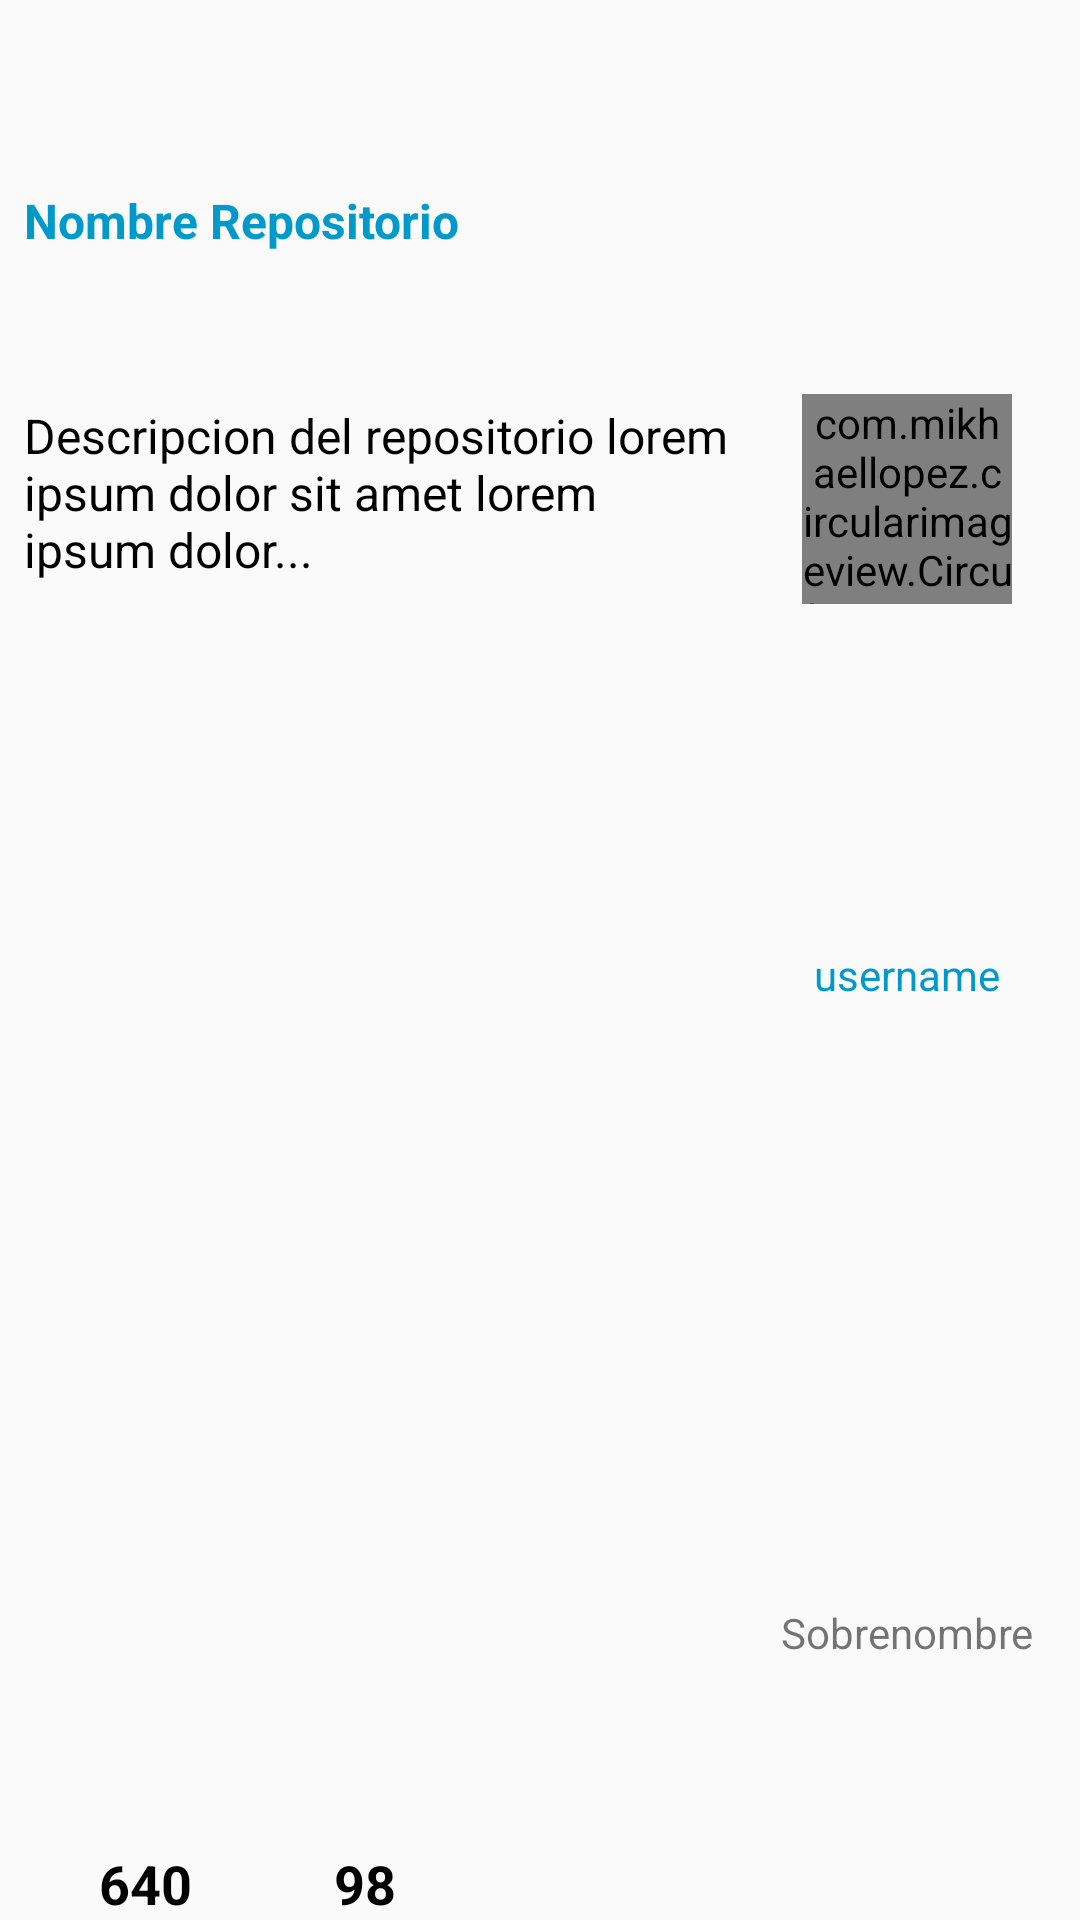

Write the Android layout XML for this screen, with the resource values it uses.
<!-- AndroidManifest.xml: application theme AppTheme -->
<!-- res/layout/fragment_home_item.xml -->
<?xml version="1.0" encoding="utf-8"?>
<androidx.constraintlayout.widget.ConstraintLayout xmlns:android="http://schemas.android.com/apk/res/android"
    xmlns:app="http://schemas.android.com/apk/res-auto"
    xmlns:tools="http://schemas.android.com/tools"
    android:id="@+id/constraintLayout"
    android:layout_width="match_parent"
    android:layout_height="wrap_content">

    <androidx.constraintlayout.widget.Guideline
        android:id="@+id/guideline8"
        android:layout_width="wrap_content"
        android:layout_height="wrap_content"
        android:orientation="vertical"
        app:layout_constraintGuide_percent="0.68" />

    <androidx.constraintlayout.widget.Guideline
        android:id="@+id/guideline12"
        android:layout_width="wrap_content"
        android:layout_height="wrap_content"
        android:orientation="horizontal"
        app:layout_constraintGuide_percent="0.02" />

    <androidx.constraintlayout.widget.Guideline
        android:id="@+id/guideline18"
        android:layout_width="wrap_content"
        android:layout_height="wrap_content"
        android:orientation="vertical"
        app:layout_constraintGuide_percent="0.24" />

    <TextView
        android:id="@+id/item_number"
        android:layout_width="wrap_content"
        android:layout_height="wrap_content"
        android:layout_marginStart="8dp"
        android:text="Nombre Repositorio"
        android:textAppearance="?attr/textAppearanceListItem"
        android:textColor="@android:color/holo_blue_dark"
        android:textStyle="bold"
        app:layout_constraintBottom_toTopOf="@+id/guideline2"
        app:layout_constraintStart_toStartOf="parent"
        app:layout_constraintTop_toTopOf="@+id/guideline12" />

    <TextView
        android:id="@+id/content"
        android:layout_width="0dp"
        android:layout_height="0dp"
        android:layout_marginStart="8dp"
        android:text="Descripcion del repositorio lorem ipsum dolor sit amet lorem ipsum dolor..."
        android:textAppearance="?attr/textAppearanceListItem"
        android:textColor="@android:color/black"
        app:layout_constraintBottom_toTopOf="@+id/guideline3"
        app:layout_constraintEnd_toStartOf="@+id/guideline8"
        app:layout_constraintStart_toStartOf="parent"
        app:layout_constraintTop_toTopOf="@+id/guideline2" />

    <com.mikhaellopez.circularimageview.CircularImageView
        android:id="@+id/imageView2"
        android:layout_width="70dp"
        android:layout_height="70dp"
        app:civ_border_color="#EEEEEE"
        app:civ_border_width="0dp"
        app:civ_shadow="true"
        app:civ_shadow_color="#8BC34A"
        app:civ_shadow_radius="10"
        app:layout_constraintBottom_toTopOf="@+id/guideline"
        app:layout_constraintEnd_toEndOf="parent"
        app:layout_constraintStart_toStartOf="@+id/guideline8"
        app:layout_constraintTop_toTopOf="@+id/guideline12"
        tools:srcCompat="@tools:sample/avatars" />

    <TextView
        android:id="@+id/textView"
        android:layout_width="wrap_content"
        android:layout_height="wrap_content"
        android:text="username"
        android:textColor="@android:color/holo_blue_dark"
        app:layout_constraintBottom_toTopOf="@+id/guideline3"
        app:layout_constraintEnd_toEndOf="parent"
        app:layout_constraintStart_toStartOf="@+id/guideline8"
        app:layout_constraintTop_toBottomOf="@+id/imageView2" />

    <TextView
        android:id="@+id/textView2"
        android:layout_width="wrap_content"
        android:layout_height="wrap_content"
        android:text="Sobrenombre"
        app:layout_constraintBottom_toBottomOf="parent"
        app:layout_constraintEnd_toEndOf="parent"
        app:layout_constraintStart_toStartOf="@+id/guideline8"
        app:layout_constraintTop_toTopOf="@+id/guideline3" />

    <ImageView
        android:id="@+id/imageView3"
        android:layout_width="21dp"
        android:layout_height="19dp"
        android:layout_marginStart="8dp"
        android:src="@drawable/baseline_grade_black_48"
        app:layout_constraintBottom_toBottomOf="parent"
        app:layout_constraintStart_toStartOf="parent" />

    <ImageView
        android:id="@+id/imageView4"
        android:layout_width="21dp"
        android:layout_height="21dp"
        android:src="@drawable/branch"
        app:layout_constraintBottom_toBottomOf="parent"
        app:layout_constraintStart_toStartOf="@+id/guideline18" />

    <TextView
        android:id="@+id/textView3"
        android:layout_width="wrap_content"
        android:layout_height="wrap_content"
        android:layout_marginStart="4dp"
        android:text="640"
        android:textColor="@android:color/black"
        android:textSize="18sp"
        android:textStyle="bold"
        app:layout_constraintBottom_toBottomOf="parent"
        app:layout_constraintStart_toEndOf="@+id/imageView3" />

    <TextView
        android:id="@+id/textView4"
        android:layout_width="wrap_content"
        android:layout_height="wrap_content"
        android:layout_marginStart="4dp"
        android:text="98"
        android:textColor="@android:color/black"
        android:textSize="18sp"
        android:textStyle="bold"
        app:layout_constraintBottom_toBottomOf="parent"
        app:layout_constraintStart_toEndOf="@+id/imageView4" />

    <androidx.constraintlayout.widget.Guideline
        android:id="@+id/guideline"
        android:layout_width="wrap_content"
        android:layout_height="wrap_content"
        android:orientation="horizontal"
        app:layout_constraintGuide_percent="0.5" />

    <androidx.constraintlayout.widget.Guideline
        android:id="@+id/guideline2"
        android:layout_width="wrap_content"
        android:layout_height="wrap_content"
        android:orientation="horizontal"
        app:layout_constraintGuide_percent="0.21" />

    <androidx.constraintlayout.widget.Guideline
        android:id="@+id/guideline3"
        android:layout_width="wrap_content"
        android:layout_height="wrap_content"
        android:orientation="horizontal"
        app:layout_constraintGuide_percent="0.70" />

</androidx.constraintlayout.widget.ConstraintLayout>
<!-- resources referenced by this layout -->
<resources>
  <style name="AppTheme" parent="Theme.AppCompat.Light.DarkActionBar">
          
          <item name="colorPrimary">@color/colorPrimary</item>
          <item name="colorPrimaryDark">@color/colorPrimaryDark</item>
          <item name="colorAccent">@color/colorAccent</item>
      </style>
  <color name="colorPrimary">#008577</color>
  <color name="colorPrimaryDark">#101116</color>
  <color name="colorAccent">#D81B60</color>
</resources>
